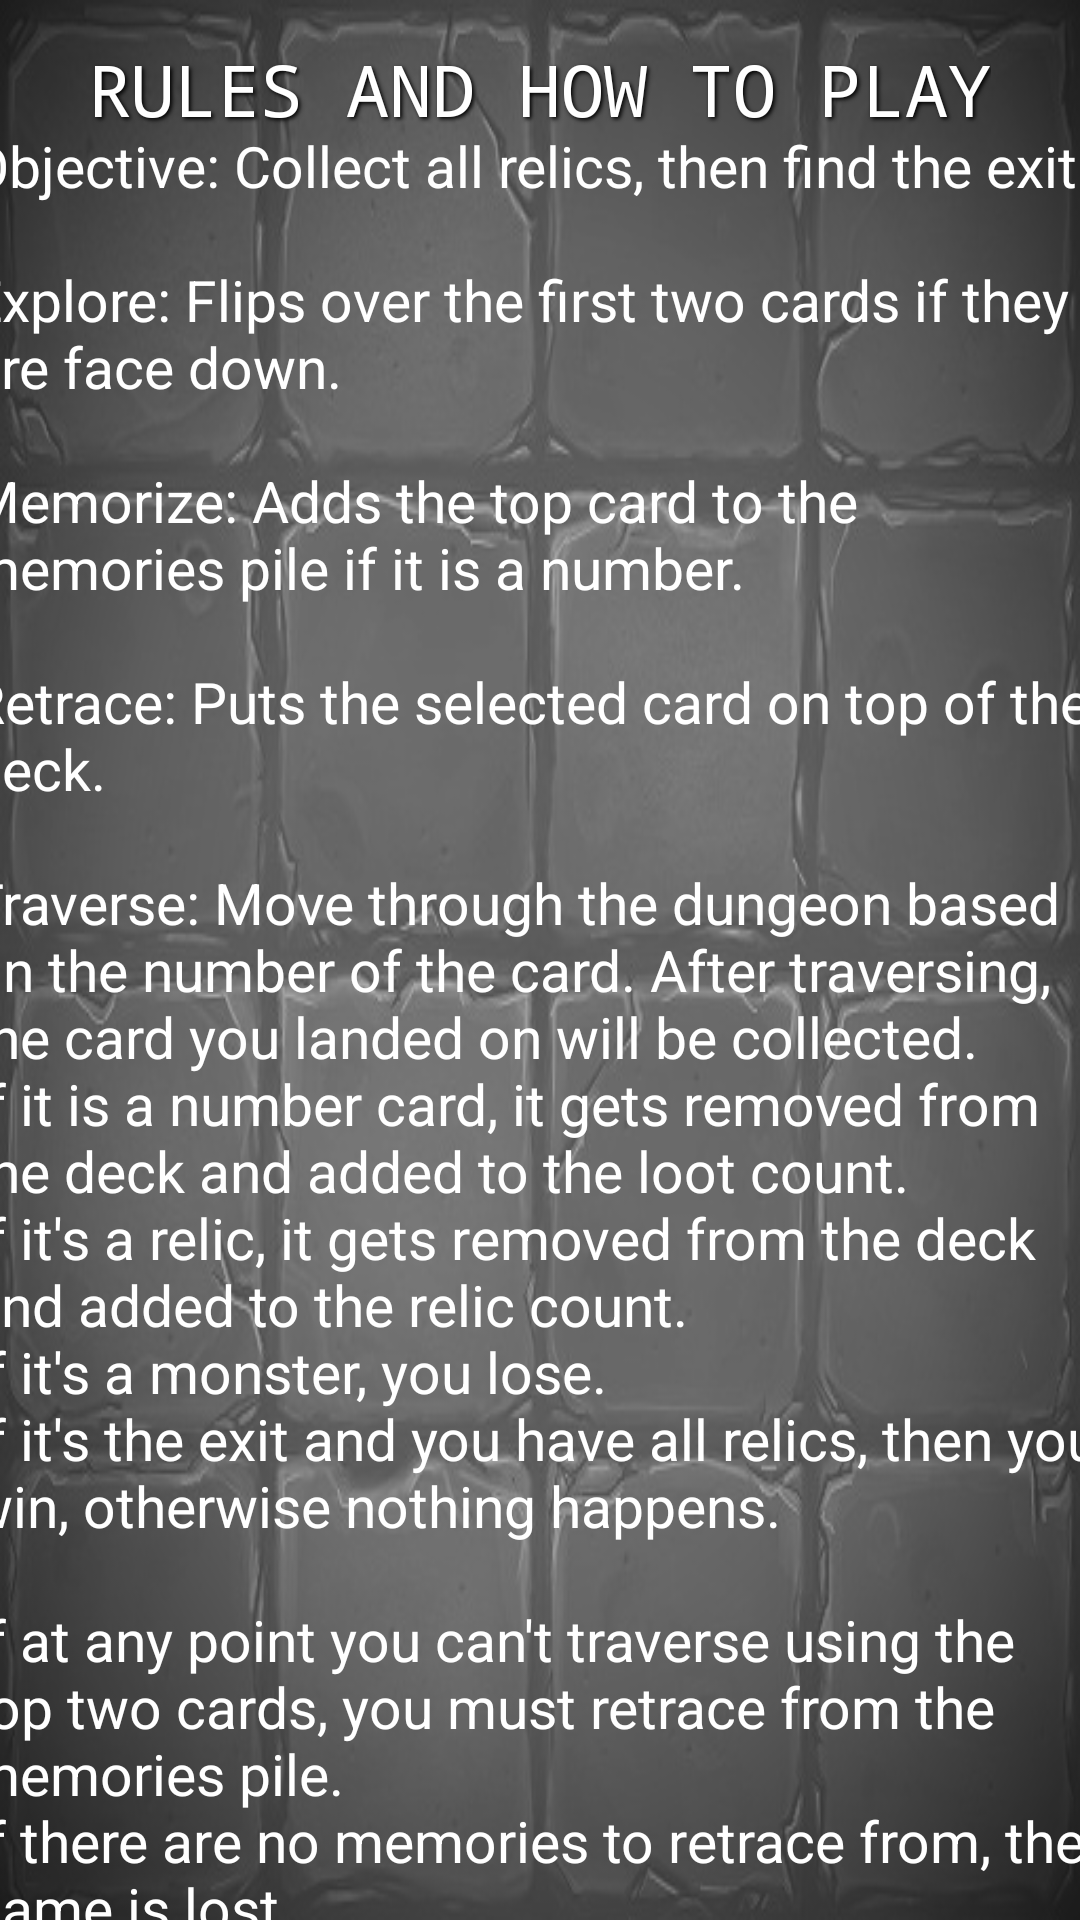

Layout XML and referenced resources for this Android screen:
<!-- AndroidManifest.xml: application theme Theme.OneDeckDungeon -->
<!-- res/layout/rulespage_layout.xml -->
<?xml version="1.0" encoding="utf-8"?>
<androidx.constraintlayout.widget.ConstraintLayout xmlns:android="http://schemas.android.com/apk/res/android"
    xmlns:app="http://schemas.android.com/apk/res-auto"
    xmlns:tools="http://schemas.android.com/tools"
    android:layout_width="match_parent"
    android:layout_height="match_parent"
    android:background="@drawable/odd_icon_bg"
    tools:context=".RulesPage">

    <TextView
        android:id="@+id/rules_text"
        android:layout_width="wrap_content"
        android:layout_height="wrap_content"
        android:fontFamily="monospace"
        android:shadowColor="@color/black"
        android:shadowDx="1.9"
        android:shadowDy="1.9"
        android:shadowRadius="2.9"
        android:text="Rules and How To Play"
        android:textAllCaps="true"
        android:textColor="@color/white"
        android:textSize="24sp"
        app:layout_constraintBottom_toBottomOf="parent"
        app:layout_constraintEnd_toEndOf="parent"
        app:layout_constraintHorizontal_bias="0.498"
        app:layout_constraintStart_toStartOf="parent"
        app:layout_constraintTop_toTopOf="parent"
        app:layout_constraintVertical_bias="0.022" />

    <TextView
        android:id="@+id/textView"
        android:layout_width="381dp"
        android:layout_height="617dp"
        android:text="@string/ruleset"
        android:textColor="@color/white"
        android:textSize="19sp"
        app:layout_constraintBottom_toBottomOf="parent"
        app:layout_constraintEnd_toEndOf="parent"
        app:layout_constraintStart_toStartOf="parent"
        app:layout_constraintTop_toBottomOf="@+id/rules_text"
        app:layout_constraintVertical_bias="0.149" />
</androidx.constraintlayout.widget.ConstraintLayout>
<!-- resources referenced by this layout -->
<resources>
  <color name="black">#FF000000</color>
  <color name="white">#FFFFFFFF</color>
  <!-- drawable odd_icon_bg: png bitmap (drawable-v24, 181588 bytes) -->
  <string name="ruleset">Objective: Collect all relics, then find the exit.\n\nExplore: Flips over the first two cards if they are face down.\n\nMemorize: Adds the top card to the memories pile if it is a number.\n\nRetrace: Puts the selected card on top of the deck.\n\nTraverse: Move through the dungeon based on the number of the card. After traversing, the card you landed on will be collected.\nIf it is a number card, it gets removed from the deck and added to the loot count.\nIf it\'s a relic, it gets removed from the deck and added to the relic count.\nIf it\'s a monster, you lose.\nIf it\'s the exit and you have all relics, then you win, otherwise nothing happens.\n\nIf at any point you can\'t traverse using the top two cards, you must retrace from the memories pile.\nIf there are no memories to retrace from, the game is lost.</string>
  <style name="Theme.OneDeckDungeon" parent="Theme.MaterialComponents.DayNight.DarkActionBar">
          
          <item name="colorPrimary">@color/purple_500</item>
          <item name="colorPrimaryVariant">@color/purple_700</item>
          <item name="colorOnPrimary">@color/white</item>
          
          <item name="colorSecondary">@color/teal_200</item>
          <item name="colorSecondaryVariant">@color/teal_700</item>
          <item name="colorOnSecondary">@color/black</item>
          
          <item name="android:statusBarColor">?attr/colorPrimaryVariant</item>
          
      </style>
  <color name="purple_500">#FF6200EE</color>
  <color name="purple_700">#FF3700B3</color>
  <color name="teal_200">#FF03DAC5</color>
  <color name="teal_700">#FF018786</color>
</resources>
